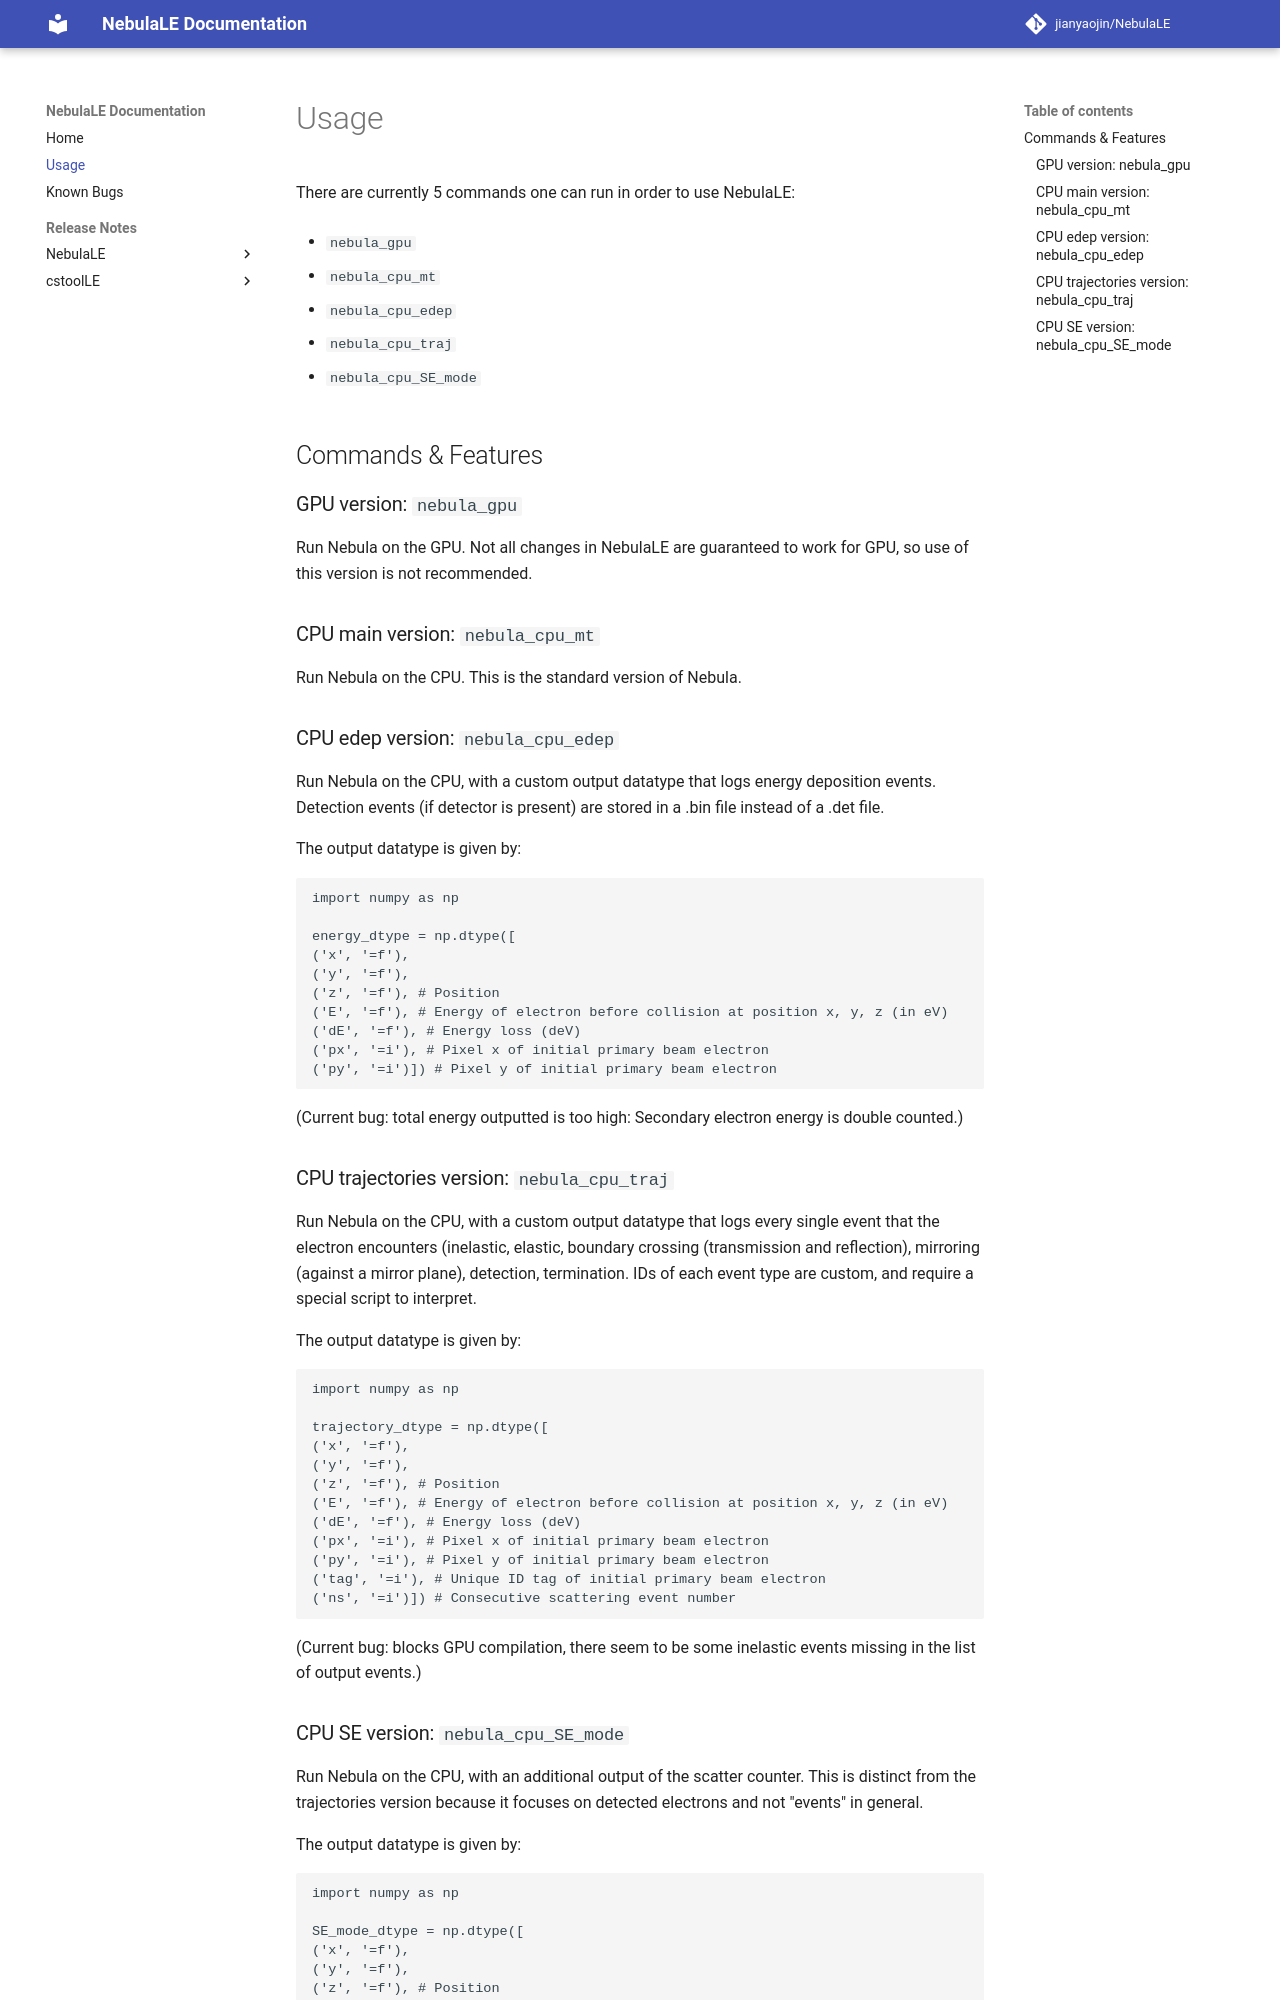

repository: jianyaojin/NebulaLE · page: usage/index.html · generator: mkdocs

# Usage

There are currently 5 commands one can run in order to use NebulaLE:

- `nebula_gpu`

- `nebula_cpu_mt`

- `nebula_cpu_edep`

- `nebula_cpu_traj`

- `nebula_cpu_SE_mode`

## Commands & Features

### GPU version: `nebula_gpu`
Run Nebula on the GPU. Not all changes in NebulaLE are guaranteed to work for GPU, so use of this version is not recommended.

### CPU main version: `nebula_cpu_mt`
Run Nebula on the CPU. This is the standard version of Nebula.

### CPU edep version: `nebula_cpu_edep`
Run Nebula on the CPU, with a custom output datatype that logs energy deposition events. Detection events (if detector is present)
are stored in a .bin file instead of a .det file. 

The output datatype is given by:

```python
import numpy as np

energy_dtype = np.dtype([ 
('x', '=f'), 
('y', '=f'), 
('z', '=f'), # Position 
('E', '=f'), # Energy of electron before collision at position x, y, z (in eV) 
('dE', '=f'), # Energy loss (deV) 
('px', '=i'), # Pixel x of initial primary beam electron 
('py', '=i')]) # Pixel y of initial primary beam electron 
```

(Current bug: total energy outputted is too high: Secondary electron energy is double counted.)

### CPU trajectories version: `nebula_cpu_traj`
Run Nebula on the CPU, with a custom output datatype that logs every single event that the electron encounters (inelastic,
elastic, boundary crossing (transmission and reflection), mirroring (against a mirror plane), detection, termination. IDs of each event type are
custom, and require a special script to interpret.

The output datatype is given by:

```python
import numpy as np

trajectory_dtype = np.dtype([ 
('x', '=f'), 
('y', '=f'), 
('z', '=f'), # Position 
('E', '=f'), # Energy of electron before collision at position x, y, z (in eV) 
('dE', '=f'), # Energy loss (deV) 
('px', '=i'), # Pixel x of initial primary beam electron 
('py', '=i'), # Pixel y of initial primary beam electron 
('tag', '=i'), # Unique ID tag of initial primary beam electron  
('ns', '=i')]) # Consecutive scattering event number
```

(Current bug: blocks GPU compilation, there seem to be some inelastic events missing in the list of output events.)
